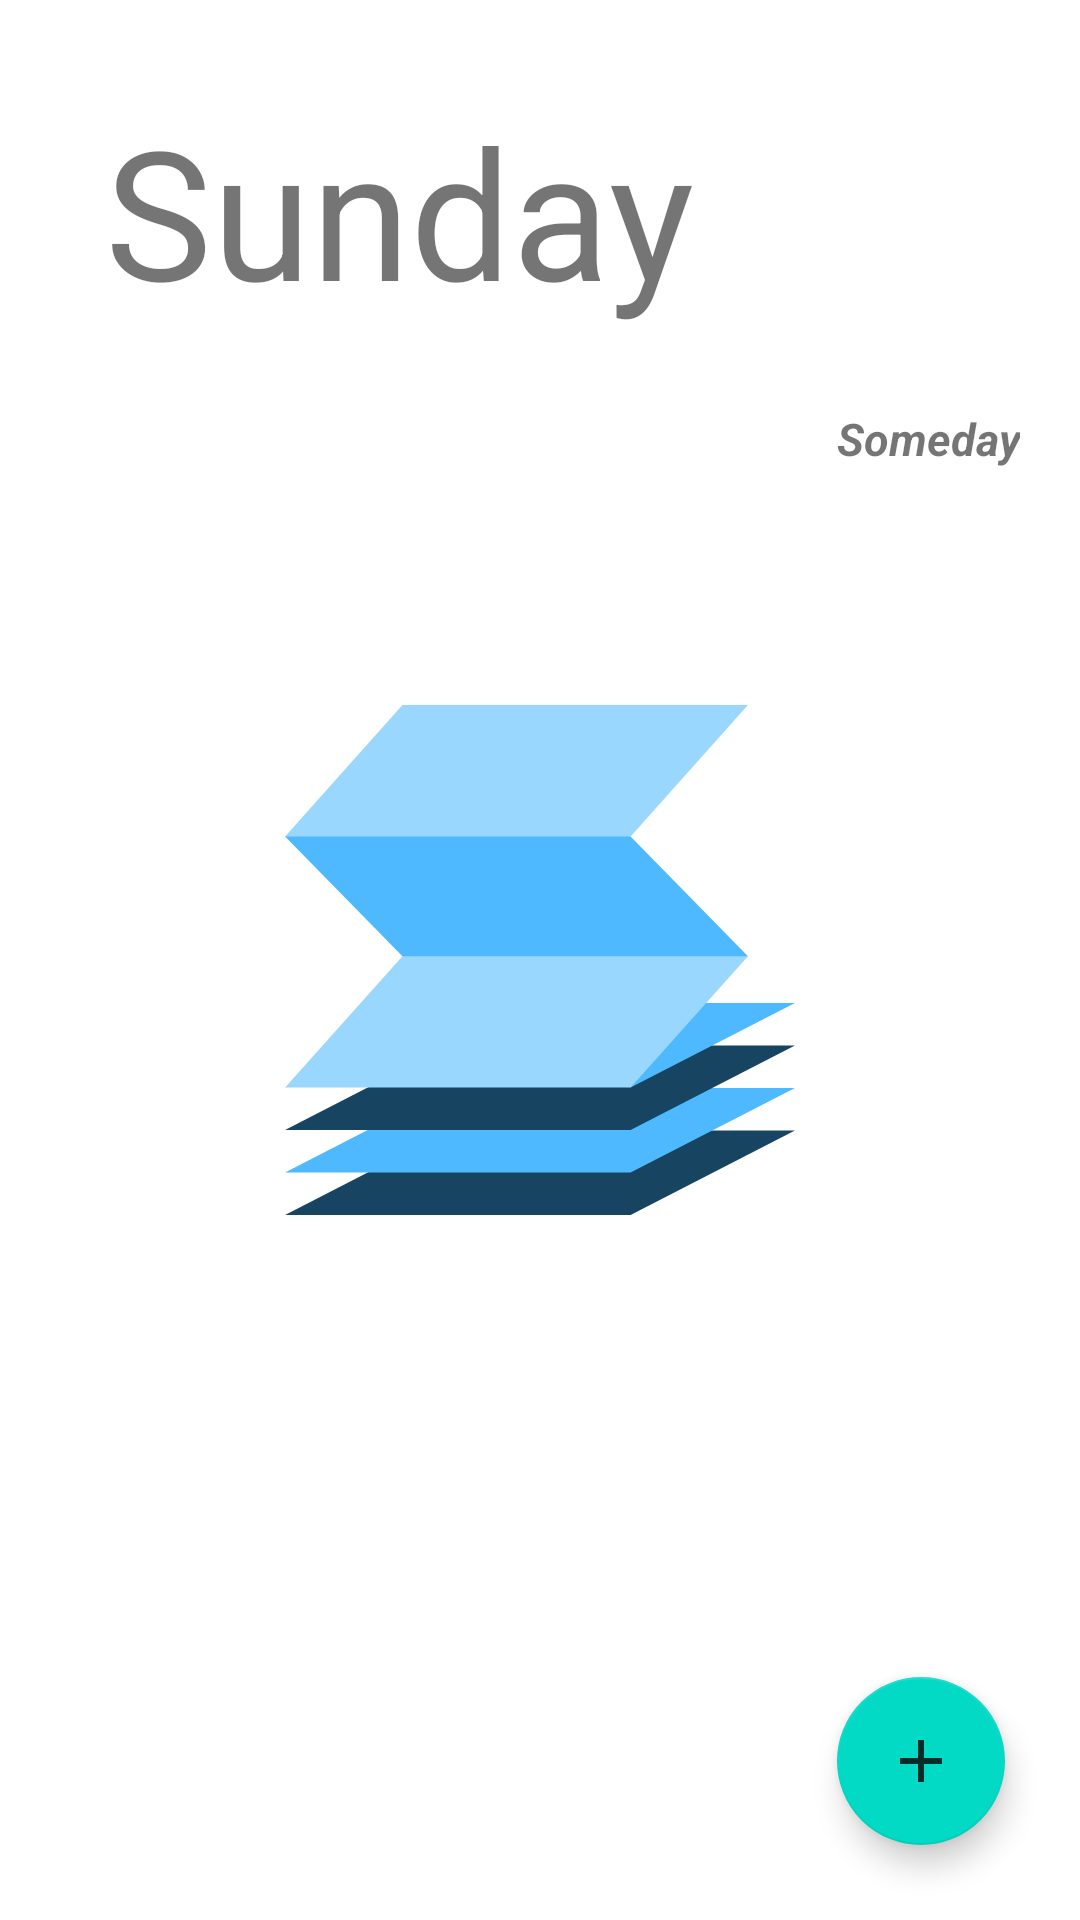

The Android layout XML behind this screen, and the referenced resources:
<!-- AndroidManifest.xml: application theme splashScreenTheme -->
<!-- res/layout/activity_detailed_info.xml -->
<?xml version="1.0" encoding="utf-8"?>
<androidx.constraintlayout.widget.ConstraintLayout xmlns:android="http://schemas.android.com/apk/res/android"
    xmlns:app="http://schemas.android.com/apk/res-auto"
    xmlns:tools="http://schemas.android.com/tools"
    android:layout_width="match_parent"
    android:layout_height="match_parent"
    tools:context=".Activity.ActivityDetailedInfo">

    <com.google.android.material.textview.MaterialTextView
        android:id="@+id/activity_detailed_info_tw_heading"
        android:layout_width="match_parent"
        android:layout_height="wrap_content"
        android:paddingLeft="35dp"
        android:paddingTop="30dp"
        android:text="Sunday"
        android:textSize="60sp"
        app:layout_constraintEnd_toEndOf="parent"
        app:layout_constraintHorizontal_bias="0.5"
        app:layout_constraintStart_toStartOf="parent"
        app:layout_constraintTop_toTopOf="parent" />

    <com.google.android.material.textview.MaterialTextView
        android:id="@+id/activity_detailed_info_tv_subtask"
        android:layout_width="match_parent"
        android:layout_marginTop="18dp"
        android:layout_height="50dp"
        android:gravity="right"
        android:layout_marginRight="20dp"
        android:paddingTop="8dp"
        android:text="@string/app_name"
        android:textStyle="italic|bold"
        android:textSize="15sp"
        app:layout_constraintTop_toBottomOf="@+id/activity_detailed_info_tw_heading" />

    <androidx.recyclerview.widget.RecyclerView
        android:id="@+id/activity_detailed_info_rv_main"
        android:layout_width="match_parent"
        android:layout_height="0dp"
        app:layout_constraintBottom_toBottomOf="parent"

        app:layout_constraintTop_toBottomOf="@+id/activity_detailed_info_tv_subtask"
        tools:layout_editor_absoluteX="16dp" />

    <com.google.android.material.floatingactionbutton.FloatingActionButton
        android:id="@+id/activity_detailed_info_fab_extract"
        android:layout_width="wrap_content"
        android:layout_height="wrap_content"
        android:layout_margin="25dp"
        android:clickable="true"
        android:focusable="true"
        android:foregroundGravity="bottom|right"
        app:srcCompat = "@drawable/ic_plus"
        app:layout_constraintBottom_toBottomOf="@+id/activity_detailed_info_rv_main"
        app:layout_constraintEnd_toEndOf="parent" />

    <com.google.android.material.floatingactionbutton.FloatingActionButton
        android:id="@+id/activity_detailed_info_fab_add"
        android:layout_width="wrap_content"
        android:layout_height="wrap_content"
        android:layout_marginBottom="30dp"
        android:clickable="true"
        android:focusable="true"
        android:foregroundGravity="bottom|right"
        android:backgroundTint="?light_on_primary"
        android:visibility="gone"
        android:contextClickable="false"
        app:layout_constraintBottom_toTopOf="@+id/activity_detailed_info_fab_extract"
        app:layout_constraintEnd_toEndOf="@+id/activity_detailed_info_fab_extract"
        app:srcCompat="@drawable/ic_edit" />

    <com.google.android.material.floatingactionbutton.FloatingActionButton
        android:id="@+id/activity_detailed_info_fab_add_sub"
        android:layout_width="wrap_content"
        android:layout_height="wrap_content"
        android:clickable="true"
        android:focusable="true"
        android:foregroundGravity="bottom|right"
        android:backgroundTint="?light_on_primary"
        android:visibility="gone"
        android:contextClickable="false"
        app:layout_constraintBottom_toTopOf="@+id/activity_detailed_info_fab_add"
        app:layout_constraintEnd_toEndOf="@+id/activity_detailed_info_fab_add"
        android:layout_marginBottom="16dp"
        app:srcCompat="@drawable/ic_subtext" />


</androidx.constraintlayout.widget.ConstraintLayout>
<!-- resources referenced by this layout -->
<resources>
  <!-- drawable ic_edit (drawable-anydpi) -->
  <vector xmlns:android="http://schemas.android.com/apk/res/android"
      android:width="24dp"
      android:height="24dp"
      android:viewportWidth="24"
      android:viewportHeight="24"
      android:tint="#FCFAFF"
      android:alpha="0.8">
    <path
        android:fillColor="@android:color/white"
        android:pathData="M3,17.25V21h3.75L17.81,9.94l-3.75,-3.75L3,17.25zM20.71,7.04c0.39,-0.39 0.39,-1.02 0,-1.41l-2.34,-2.34c-0.39,-0.39 -1.02,-0.39 -1.41,0l-1.83,1.83 3.75,3.75 1.83,-1.83z"/>
  </vector>
  <!-- drawable ic_plus (drawable-anydpi) -->
  <vector xmlns:android="http://schemas.android.com/apk/res/android"
      android:width="24dp"
      android:height="24dp"
      android:viewportWidth="24"
      android:viewportHeight="24"
      android:tint="#0D0D0E"
      android:alpha="0.8">
    <path
        android:fillColor="@android:color/white"
        android:pathData="M19,13h-6v6h-2v-6H5v-2h6V5h2v6h6v2z"/>
  </vector>
  <!-- drawable ic_subtext (drawable-anydpi) -->
  <vector xmlns:android="http://schemas.android.com/apk/res/android"
      android:width="24dp"
      android:height="24dp"
      android:viewportWidth="24"
      android:viewportHeight="24"
      android:tint="#FCFAFF"
      android:alpha="0.8">
    <path
        android:fillColor="@android:color/white"
        android:pathData="M17,8H7c-1.1,0 -2,0.9 -2,2v10c0,1.1 0.9,2 2,2h10c1.1,0 2,-0.9 2,-2V10C19,8.9 18.1,8 17,8zM13,20.5h-2V19h2V20.5zM13,18h-2c0,-1.5 -2.5,-3 -2.5,-5c0,-1.93 1.57,-3.5 3.5,-3.5c1.93,0 3.5,1.57 3.5,3.5C15.5,15 13,16.5 13,18zM18,6.5H6v0C6,5.67 6.67,5 7.5,5h9C17.33,5 18,5.67 18,6.5L18,6.5zM17,3.5H7v0C7,2.67 7.67,2 8.5,2h7C16.33,2 17,2.67 17,3.5L17,3.5z"/>
  </vector>
  <string name="app_name">Someday</string>
  <style name="splashScreenTheme" parent="Theme.MaterialComponents.DayNight.NoActionBar">
          <item name="android:windowBackground">@drawable/splash_image_light</item>
          <item name="android:statusBarColor">@color/white</item>
      </style>
  <!-- drawable splash_image_light (drawable) -->
  <?xml version="1.0" encoding="utf-8"?>
  <layer-list xmlns:android="http://schemas.android.com/apk/res/android">
  
      <item android:drawable="@color/white"/>
      <item android:drawable="@drawable/ic_logo" android:gravity="center" />
  
  </layer-list>
  <color name="white">#FFFFFFFF</color>
  <!-- drawable ic_logo (drawable) -->
  <vector android:height="170dp" android:viewportHeight="512"
      android:viewportWidth="512" android:width="170dp" xmlns:android="http://schemas.android.com/apk/res/android">
      <path android:fillColor="#9AD7FF" android:pathData="M117.912,0l-117.834,131.971l173.438,48.531l173.438,-48.531l117.834,-131.971z"/>
      <path android:fillColor="#174461" android:pathData="M165.046,427.163l-164.968,84.837l346.876,0l164.968,-84.837z"/>
      <path android:fillColor="#4EB9FF" android:pathData="M165.046,384.535l-164.968,84.838l346.876,0l164.968,-84.838z"/>
      <path android:fillColor="#174461" android:pathData="M165.046,341.908l-164.968,84.837l346.876,0l164.968,-84.837z"/>
      <path android:fillColor="#4EB9FF" android:pathData="M346.954,299.28l0,84.838l164.968,-84.838z"/>
      <path android:fillColor="#9AD7FF" android:pathData="M117.912,252.147l-117.834,131.971l346.876,0l117.834,-131.971l-173.438,-48.531z"/>
      <path android:fillColor="#4EB9FF" android:pathData="M346.954,131.971l-346.876,0l117.834,120.187l346.876,0z"/>
  </vector>
</resources>
